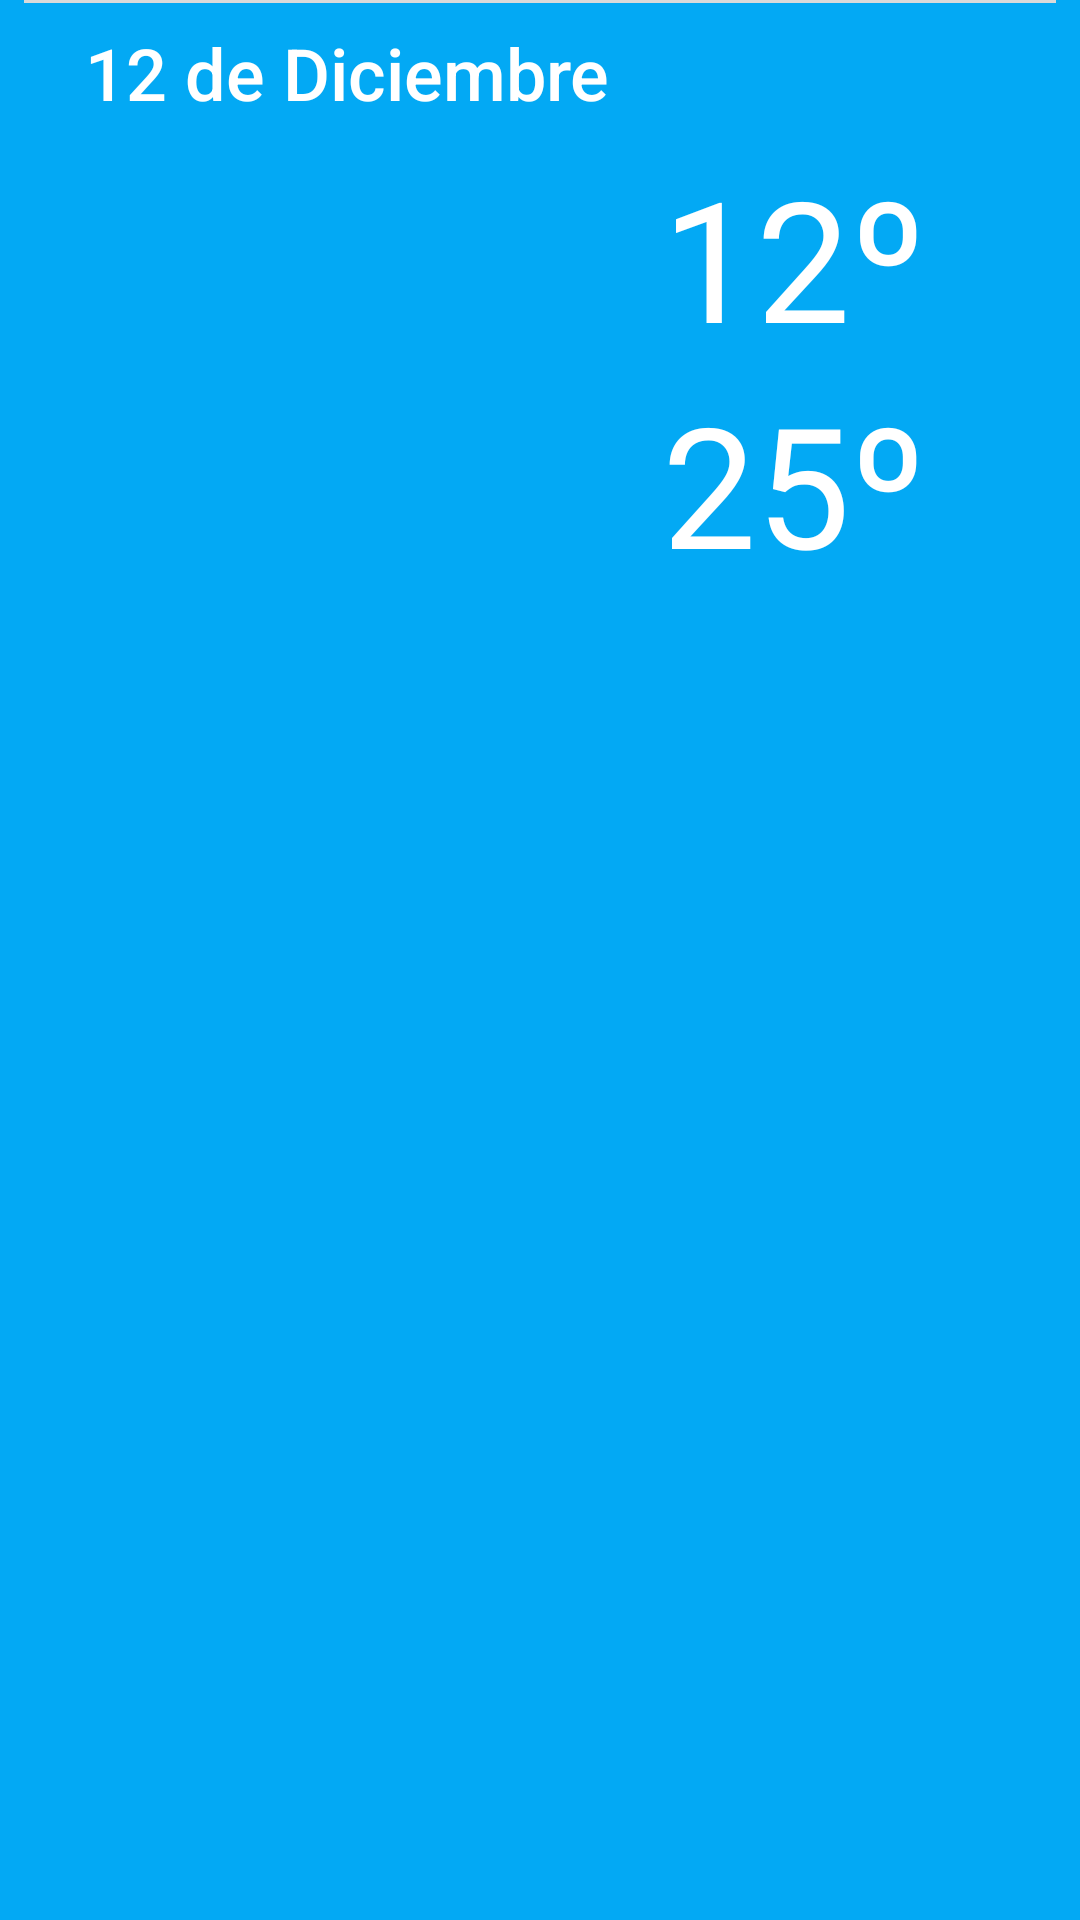

Write the Android layout XML for this screen, with the resource values it uses.
<!-- AndroidManifest.xml: application theme AppTheme -->
<!-- res/layout/forecast_item_hoy.xml -->
<?xml version="1.0" encoding="utf-8"?>
<android.support.constraint.ConstraintLayout xmlns:android="http://schemas.android.com/apk/res/android"
    xmlns:app="http://schemas.android.com/apk/res-auto"
    xmlns:tools="http://schemas.android.com/tools"
    android:layout_width="match_parent"
    android:layout_height="wrap_content"
    android:background="@drawable/touch_selector_hoy"
    android:orientation="vertical"
    android:paddingTop="0dp"
    tools:layout_editor_absoluteY="81dp">

    <ImageView
        android:id="@+id/ivIconoClima"
        android:layout_width="150dp"
        android:layout_height="150dp"
        android:layout_marginLeft="16dp"
        android:layout_marginStart="16dp"
        android:layout_marginTop="8dp"
        app:layout_constraintStart_toStartOf="parent"
        app:layout_constraintTop_toBottomOf="@+id/tvDiaPronostico"
        app:srcCompat="@drawable/art_clear" />

    <TextView
        android:id="@+id/tvDiaPronostico"
        android:layout_width="wrap_content"
        android:layout_height="wrap_content"

        android:layout_marginTop="8dp"
        android:text="12 de Diciembre"
        android:textAppearance="@style/Base.TextAppearance.AppCompat.Widget.ActionBar.Title"
        android:textColor="@color/white"
        android:textSize="24sp"
        app:layout_constraintEnd_toStartOf="@+id/tvHoraClima"
        app:layout_constraintHorizontal_bias="0.5"
        app:layout_constraintStart_toStartOf="parent"
        app:layout_constraintTop_toTopOf="parent" />

    <TextView
        android:id="@+id/tvHoraClima"
        android:layout_width="wrap_content"
        android:layout_height="wrap_content"

        android:layout_marginEnd="8dp"
        android:layout_marginLeft="8dp"
        android:layout_marginRight="8dp"
        android:layout_marginStart="8dp"
        android:text="08:25 am"
        android:textAppearance="@style/Base.TextAppearance.AppCompat.Widget.ActionBar.Title"
        android:textColor="@color/white"
        app:layout_constraintBottom_toTopOf="@+id/tvDiaPronostico"
        app:layout_constraintEnd_toEndOf="parent"
        app:layout_constraintHorizontal_bias="0.5"
        app:layout_constraintStart_toEndOf="@+id/tvDiaPronostico"
        app:layout_constraintTop_toBottomOf="@+id/tvDiaPronostico" />

    <TextView
        android:id="@+id/tvTemperaturaMáxima"
        android:layout_width="wrap_content"
        android:layout_height="wrap_content"
        android:text="25º"
        android:textAppearance="@style/TextAppearance.AppCompat.Display3"
        android:textColor="@color/white"
        app:layout_constraintBottom_toBottomOf="@+id/ivIconoClima"
        app:layout_constraintStart_toStartOf="@+id/tvTemperatuaMínima" />

    <TextView
        android:id="@+id/tvTemperatuaMínima"
        android:layout_width="wrap_content"
        android:layout_height="wrap_content"
        android:layout_marginEnd="8dp"
        android:layout_marginLeft="8dp"
        android:layout_marginRight="8dp"
        android:layout_marginStart="8dp"
        android:text="12º"
        android:textAppearance="@style/TextAppearance.AppCompat.Display3"
        android:textColor="@color/white"
        app:layout_constraintEnd_toEndOf="parent"
        app:layout_constraintHorizontal_bias="0.52"
        app:layout_constraintStart_toEndOf="@+id/ivIconoClima"
        app:layout_constraintTop_toTopOf="@+id/ivIconoClima" />

    <View
        android:layout_width="match_parent"
        android:layout_height="1dp"
        android:layout_marginEnd="8dp"
        android:layout_marginLeft="8dp"
        android:layout_marginRight="8dp"
        android:layout_marginStart="8dp"
        android:background="#dadada"
        android:paddingTop="5dp"
        app:layout_constraintEnd_toEndOf="parent"
        app:layout_constraintStart_toStartOf="parent"
        tools:layout_editor_absoluteY="234dp" />

</android.support.constraint.ConstraintLayout>
<!-- resources referenced by this layout -->
<resources>
  <color name="white">#ffffff</color>
  <!-- drawable touch_selector_hoy (drawable-v24) -->
  <?xml version="1.0" encoding="utf-8"?>
  <selector xmlns:android="http://schemas.android.com/apk/res/android">
  
      <item android:drawable="@color/colorPrimaryDark" android:state_pressed="true"></item>
      <item android:drawable="@color/colorPrimaryDark" android:state_selected="true"></item>
      <item android:drawable="@color/colorPrimaryDark" android:state_activated="true"></item>
  
      <item android:drawable="@color/colorPrimary"></item>
  </selector>
  <style name="AppTheme" parent="Theme.AppCompat.Light.DarkActionBar">
          
          <item name="colorPrimary">@color/colorPrimary</item>
          <item name="colorPrimaryDark">@color/colorPrimaryDark</item>
          <item name="colorAccent">@color/colorAccent</item>
          <item name="preferenceTheme">@style/PreferenceThemeOverlay</item>
  
      </style>
  <color name="colorPrimaryDark">#0288D1</color>
  <color name="colorPrimary">#03A9F4</color>
  <color name="colorAccent">#FF5722</color>
</resources>
